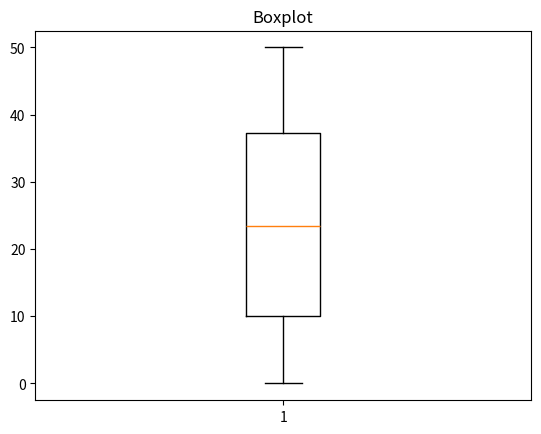

Python code for this plot:
#Boxplot - diagrama de caixa
import matplotlib.pyplot as plt
import random

vetor = []

for i in range(100):
    numero_aleatorio = random.randint(0,50)
    vetor.append(numero_aleatorio)

plt.boxplot(vetor)
plt.title("Boxplot")
plt.show()